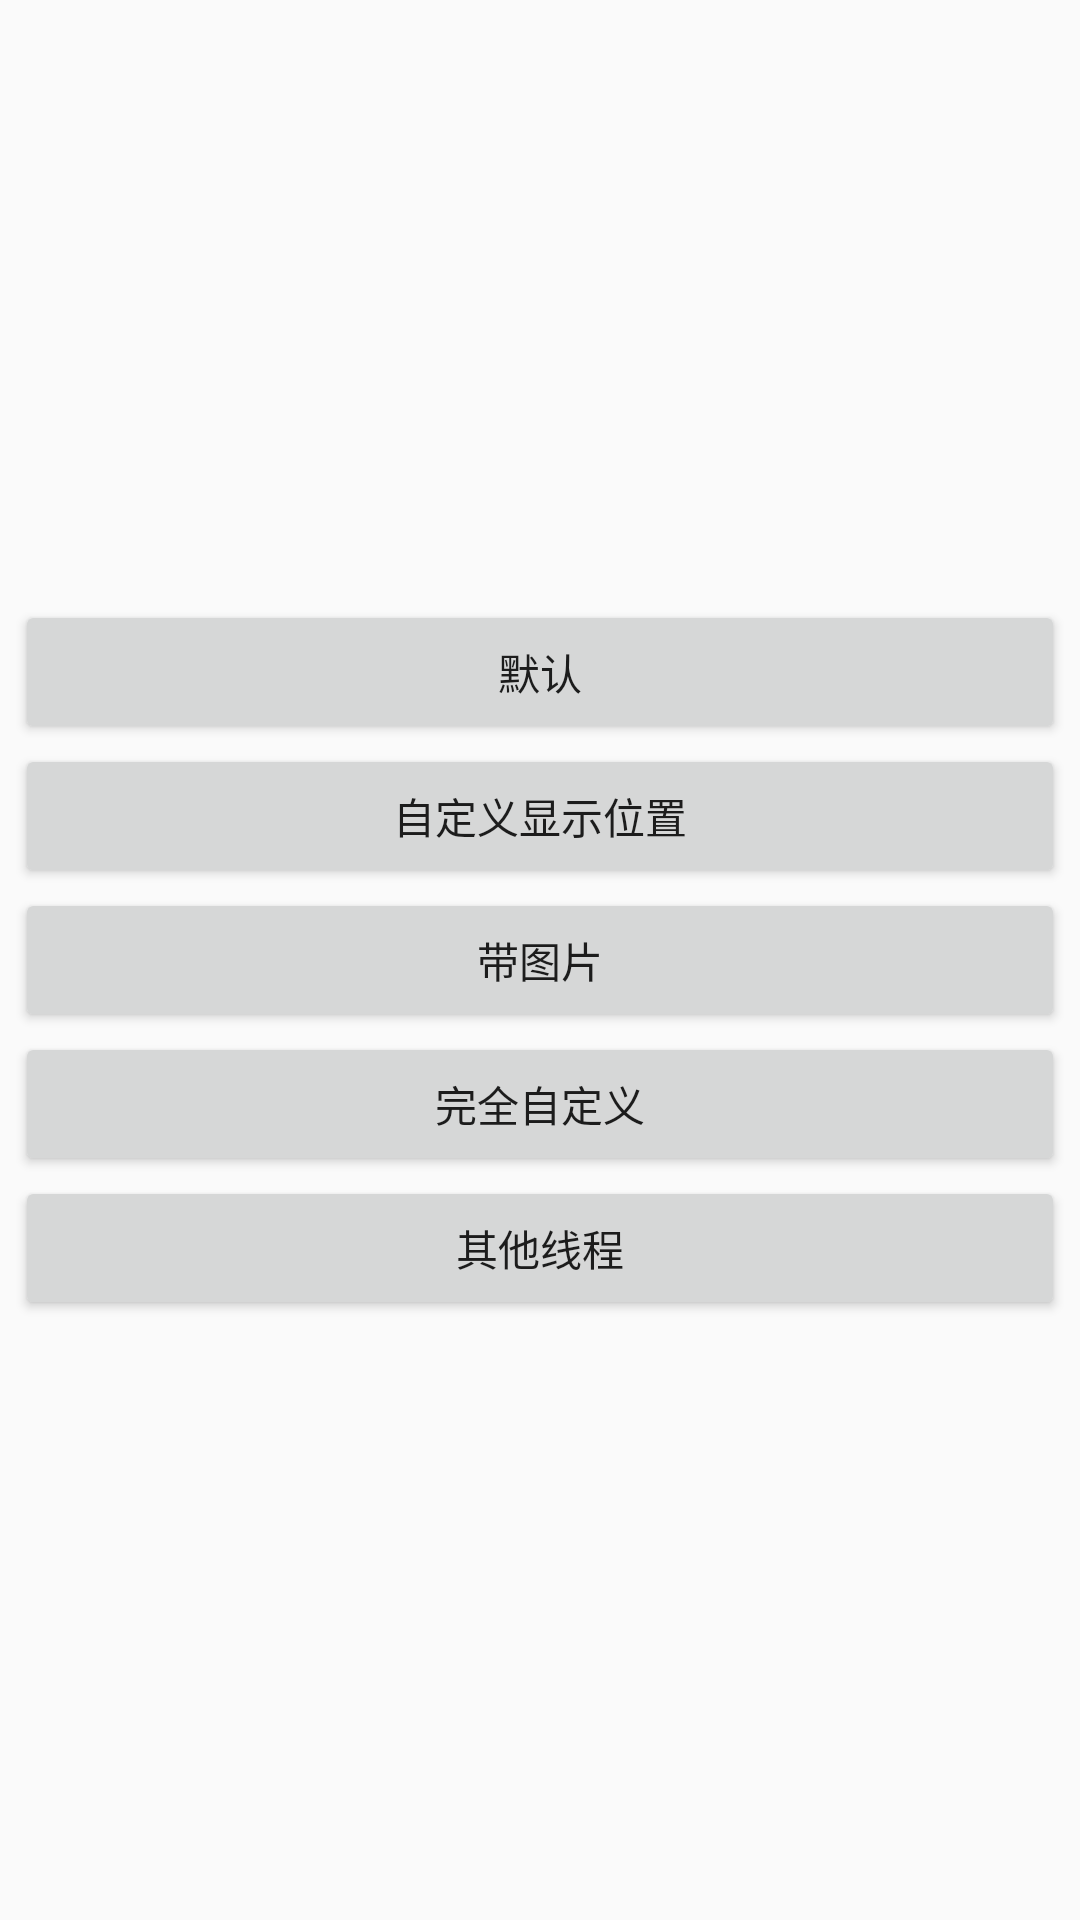

Android layout source for this screen:
<!-- AndroidManifest.xml: application theme AppTheme -->
<!-- res/layout/toast.xml -->
<?xml version="1.0" encoding="utf-8"?>
<LinearLayout xmlns:android="http://schemas.android.com/apk/res/android"
    android:orientation="vertical" android:layout_width="fill_parent"
    android:layout_height="fill_parent" android:padding="5dip" android:gravity="center">

    <Button
        android:layout_height="wrap_content"
        android:layout_width="fill_parent"
        android:id="@+id/btnSimpleToast"
        android:text="默认">
    </Button>

    <Button
        android:layout_height="wrap_content"
        android:layout_width="fill_parent"
        android:text="自定义显示位置"
        android:id="@+id/btnSimpleToastWithCustomPosition">
    </Button>

    <Button
        android:layout_height="wrap_content"
        android:layout_width="fill_parent"
        android:id="@+id/btnSimpleToastWithImage"
        android:text="带图片">
    </Button>

    <Button
        android:layout_height="wrap_content"
        android:layout_width="fill_parent"
        android:text="完全自定义"
        android:id="@+id/btnCustomToast">
    </Button>

    <Button
        android:layout_height="wrap_content"
        android:layout_width="fill_parent"
        android:text="其他线程"
        android:id="@+id/btnRunToastFromOtherThread">
    </Button>

</LinearLayout>
<!-- resources referenced by this layout -->
<resources>
  <style name="AppTheme" parent="Theme.AppCompat.Light.DarkActionBar">
          
      </style>
</resources>
